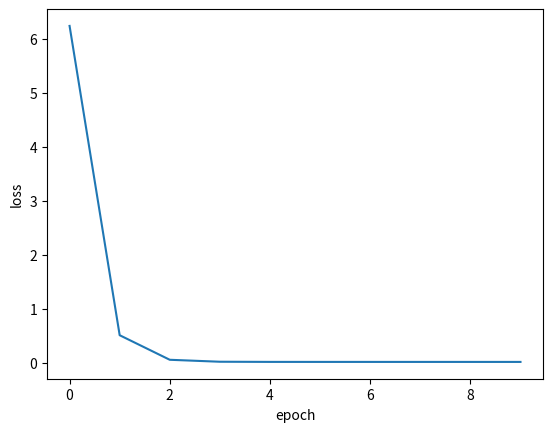

This chart was generated by the following Python code:
import numpy as np
import matplotlib.pyplot as plt
# 采样数据
#y = 1.477*x + 0.089 + eps
loss_list = []
data = []
for i in range(100):
    x = np.random.uniform(-10.,10.)
    eps = np.random.normal(0.,0.1)
    y = 1.477*x + 0.089 + eps 
    data.append([x,y])

data = np.array(data)

# 计算均方差
def mse(b, w, points):
    totalError = 0
    for i in range(0,len(points)):
        x = points[i,0]
        y = points[i,1]
        totalError += (y - (w*x + b))**2

    return totalError/float(len(points))

# 计算梯度
def step_gradient(b_current, w_current, points, lr):
    b_gradient = 0
    w_gradient = 0
    M = float(len(points))
    for i in range(len(points)):
        x = points[i,0]
        y = points[i,1]
        b_gradient += (2/M) * (w_current * x + b_current - y)
        w_gradient += (2/M) * ((w_current * x + b_current - y) * x)
         
    new_b = b_current - lr * b_gradient
    new_w = w_current - lr * w_gradient
    return [new_b,new_w]

# 梯度更新
def gradient_descent(points, starting_b, starting_w, lr, num_iterations):
    b = starting_b
    w = starting_w
    for step in range(num_iterations):
        b, w = step_gradient(b, w, np.array(points), lr)
        loss = mse(b, w, points)
        loss_list.append(loss)
        if step%50 == 0:
            print(f"iteration:{step}, loss:{loss}, w:{w}, b:{b}")
    return [b,w]


# 主函数
def main():
    lr = 0.01
    initial_b = 0
    initial_w = 0
    num_iterations = 1000
    [b,w] = gradient_descent(data, initial_b, initial_w, lr, num_iterations)
    loss = mse(b, w, data)
    print(f'Final loss:{loss}, w:{w}, b:{b}')

if __name__ == "__main__":
    main()    

plt.figure()
plt.plot([i for i in range(10)],loss_list[0:10])
plt.xlabel("epoch")
plt.ylabel("loss")
plt.show()

